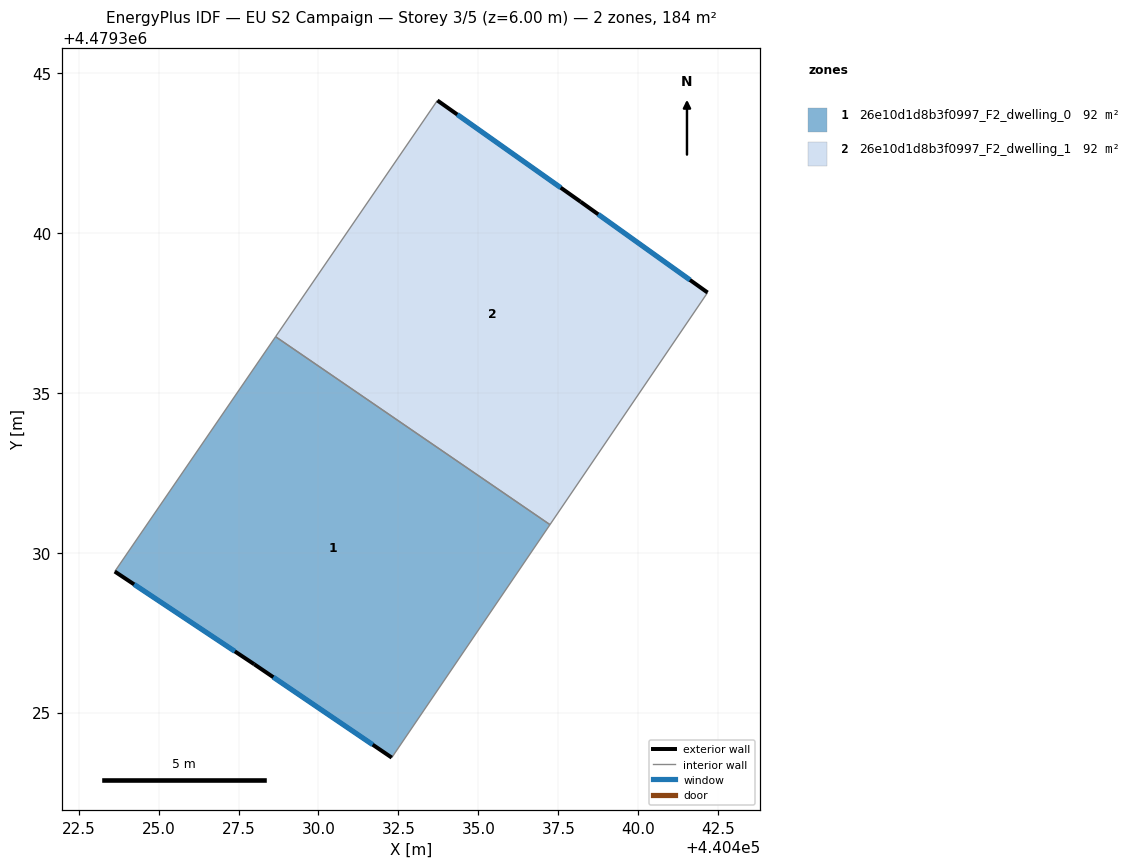
=== STOREY PLAN SPEC (per zone: floor XY polygon, exterior-wall plan segments, windows/doors) ===
zone 1: 26e10d1d8b3f0997_F2_dwelling_0  (92.1 m²)
  floor: (440437.24, 4479330.88) (440432.29, 4479323.59) (440427.99, 4479326.51) (440423.63, 4479329.41) (440428.66, 4479336.75)
  exterior wall: (440427.99, 4479326.51) – (440432.29, 4479323.59)  [5.2 m]
    window: (440428.59, 4479326.11) – (440431.69, 4479324.00)  [8.1 m²]
  exterior wall: (440423.63, 4479329.41) – (440427.99, 4479326.51)  [5.2 m]
    window: (440424.24, 4479329.01) – (440427.38, 4479326.91)  [8.2 m²]
  interior walls: 3
zone 2: 26e10d1d8b3f0997_F2_dwelling_1  (92.1 m²)
  floor: (440438.19, 4479340.97) (440442.17, 4479338.13) (440437.24, 4479330.88) (440428.66, 4479336.75) (440433.72, 4479344.14)
  exterior wall: (440438.20, 4479340.97) – (440433.72, 4479344.14)  [5.5 m]
    window: (440437.57, 4479341.41) – (440434.34, 4479343.70)  [8.6 m²]
  exterior wall: (440442.17, 4479338.13) – (440438.20, 4479340.97)  [4.9 m]
    window: (440441.61, 4479338.53) – (440438.75, 4479340.58)  [7.6 m²]
  interior walls: 3

=== DERIVED (storey summary) ===
Building: EU S2 Campaign
Storey: 3 of 5  (floor level z = 6.00 m)
Storey gross floor area: 184.1 m²
Zones on this storey: 2
  - 26e10d1d8b3f0997_F2_dwelling_0: floor 92.1 m²; exterior wall 10.4 m (31.3 m²); 2 window(s) 16.3 m²; WWR 52.2%
  - 26e10d1d8b3f0997_F2_dwelling_1: floor 92.1 m²; exterior wall 10.4 m (31.1 m²); 2 window(s) 16.2 m²; WWR 52.2%
Zone adjacency (shared interzone walls):
  - 26e10d1d8b3f0997_F2_dwelling_0 ↔ 26e10d1d8b3f0997_F2_dwelling_1